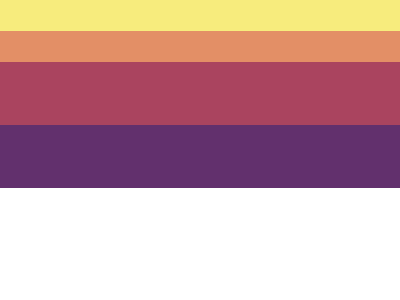

Here is a drawing made with CSS. Write the source that renders it.

<!-- file: index.html -->
<!DOCTYPE html>
<html lang="en">
<head>
    <meta charset="UTF-8">
    <meta http-equiv="X-UA-Compatible" content="IE=edge">
    <meta name="viewport" content="width=device-width, initial-scale=1.0">
    <link rel="stylesheet" href="styles.css">
    <title>Horizon 30</title>
</head>
<body>
    <div></div>
</body>
</html>

/* file: styles.css */
*{
    margin: 0;
    padding: 0;
    box-sizing: border-box;
}

div {
    background: linear-gradient(to bottom,
    #F7EC7D 16.6%, #E38F66 16.6%, #E38F66 33.2%, #AA445F 33.2%, #AA445F 66.5%, #62306D 66.5%);
    width: 100%;
    height: 188.2px;
  }
  